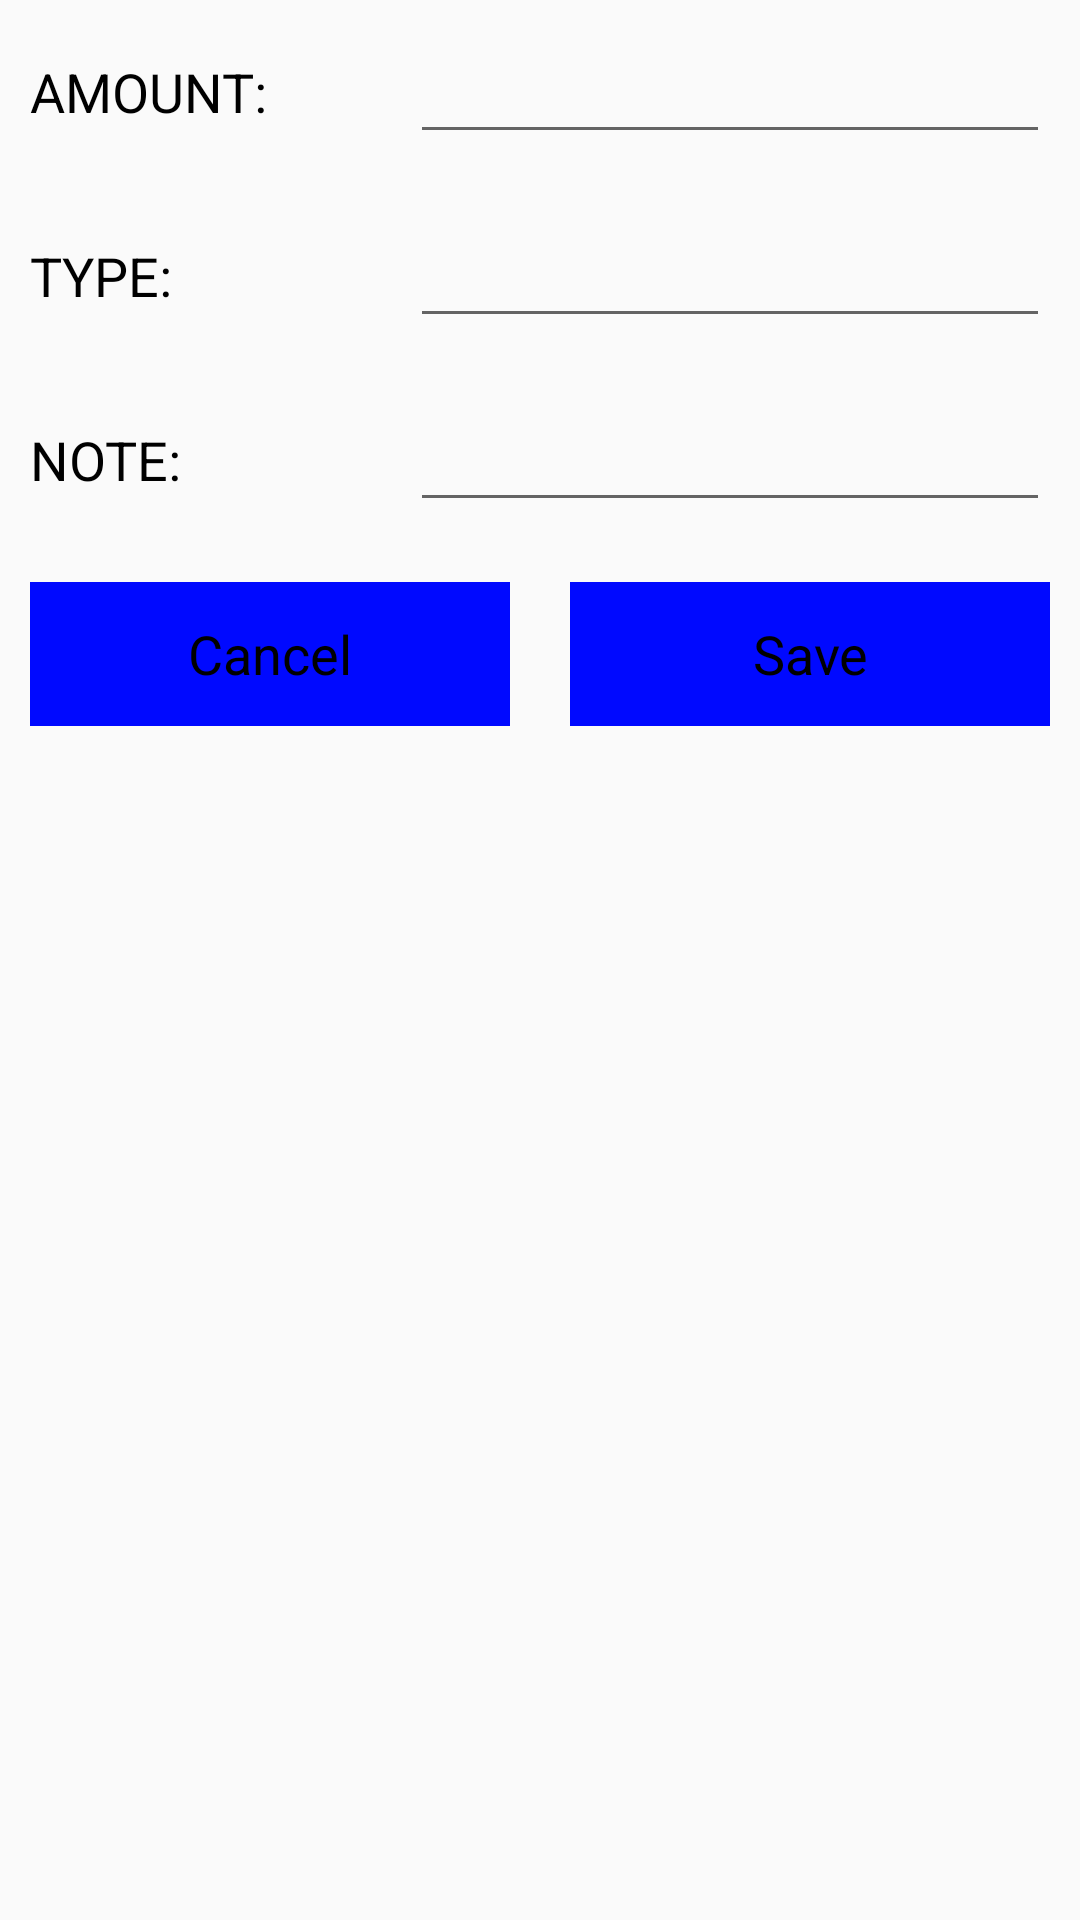

Write the Android layout XML for this screen, with the resource values it uses.
<!-- AndroidManifest.xml: application theme Theme.AppCompat.DayNight -->
<!-- res/layout/custom_layout_for_insertdata.xml -->
<?xml version="1.0" encoding="utf-8"?>
<LinearLayout
    xmlns:android="http://schemas.android.com/apk/res/android"
    android:layout_width="match_parent"
    android:orientation="vertical"
    android:layout_height="match_parent">

    <ScrollView
        android:layout_width="match_parent"
        android:layout_height="wrap_content">

        <LinearLayout
            android:layout_width="match_parent"
            android:orientation="vertical"
            android:layout_height="wrap_content">

            <LinearLayout
                android:layout_width="match_parent"
                android:layout_height="wrap_content"
                android:orientation="horizontal">

                <RelativeLayout
                    android:layout_width="0dp"
                    android:layout_weight="1"
                    android:layout_margin="10dp"
                    android:layout_gravity="center"
                    android:layout_height="wrap_content">

                    <TextView
                        android:layout_width="wrap_content"
                        android:layout_height="wrap_content"
                        android:text="AMOUNT:"
                        android:textColor="@color/black"
                        android:textSize="18dp"
                        />

                </RelativeLayout>

                <RelativeLayout
                    android:layout_width="0dp"
                    android:layout_weight="2"
                    android:layout_margin="10dp"
                    android:layout_height="wrap_content">

                    <EditText
                        android:layout_width="match_parent"
                        android:layout_height="wrap_content"
                        android:id="@+id/amount_edt"
                        android:textColor="@color/black"
                        />

                </RelativeLayout>
            </LinearLayout>

            <LinearLayout
                android:layout_width="match_parent"
                android:layout_height="wrap_content"
                android:orientation="horizontal">

                <RelativeLayout
                    android:layout_width="0dp"
                    android:layout_weight="1"
                    android:layout_margin="10dp"
                    android:layout_gravity="center"
                    android:layout_height="wrap_content">

                    <TextView
                        android:layout_width="wrap_content"
                        android:layout_height="wrap_content"
                        android:text="TYPE:"
                        android:textSize="18dp"
                        android:textColor="@color/black"
                        />

                </RelativeLayout>

                <RelativeLayout
                    android:layout_width="0dp"
                    android:layout_weight="2"
                    android:layout_margin="10dp"
                    android:layout_height="wrap_content">

                    <EditText
                        android:layout_width="match_parent"
                        android:layout_height="wrap_content"
                        android:id="@+id/type_edt"
                        android:textColor="@color/black"
                        />

                </RelativeLayout>
            </LinearLayout>

            <LinearLayout
                android:layout_width="match_parent"
                android:layout_height="wrap_content"
                android:orientation="horizontal">

                <RelativeLayout
                    android:layout_width="0dp"
                    android:layout_weight="1"
                    android:layout_margin="10dp"
                    android:layout_gravity="center"
                    android:layout_height="wrap_content">

                    <TextView
                        android:layout_width="wrap_content"
                        android:layout_height="wrap_content"
                        android:text="NOTE:"
                        android:textSize="18dp"
                        android:textColor="@color/black"
                        />

                </RelativeLayout>

                <RelativeLayout
                    android:layout_width="0dp"
                    android:layout_weight="2"
                    android:layout_margin="10dp"
                    android:layout_height="wrap_content">

                    <EditText
                        android:layout_width="match_parent"
                        android:layout_height="wrap_content"
                        android:id="@+id/note_edt"
                        android:textColor="@color/black"
                        />

                </RelativeLayout>
            </LinearLayout>

            <LinearLayout
                android:layout_width="match_parent"
                android:layout_height="wrap_content"
                android:orientation="horizontal">

                <RelativeLayout
                    android:layout_width="0dp"
                    android:layout_weight="1"
                    android:layout_margin="10dp"
                    android:layout_gravity="center"
                    android:layout_height="wrap_content">

                    <Button
                        android:id="@+id/btnCancel"
                        android:layout_width="match_parent"
                        android:layout_height="wrap_content"
                        android:background="@color/blue"
                        android:backgroundTint="@color/blue"
                        android:text="@string/cancel"
                        android:textAppearance="?android:textAppearanceMedium"
                        android:textColor="@color/black" />


                </RelativeLayout>

                <RelativeLayout
                    android:layout_width="0dp"
                    android:layout_weight="1"
                    android:layout_margin="10dp"
                    android:layout_gravity="center"
                    android:layout_height="wrap_content">

                    <Button
                        android:id="@+id/btnSave"
                        android:layout_width="match_parent"
                        android:layout_height="wrap_content"
                        android:background="@color/blue"
                        android:backgroundTint="@color/blue"
                        android:text="@string/save"
                        android:textAppearance="?android:textAppearanceMedium"
                        android:textColor="@color/black" />

                </RelativeLayout>


            </LinearLayout>

        </LinearLayout>
    </ScrollView>

</LinearLayout>
<!-- resources referenced by this layout -->
<resources>
  <color name="black">#FF000000</color>
  <color name="blue">#0009ff</color>
  <string name="cancel">Cancel</string>
  <string name="save">Save</string>
</resources>
